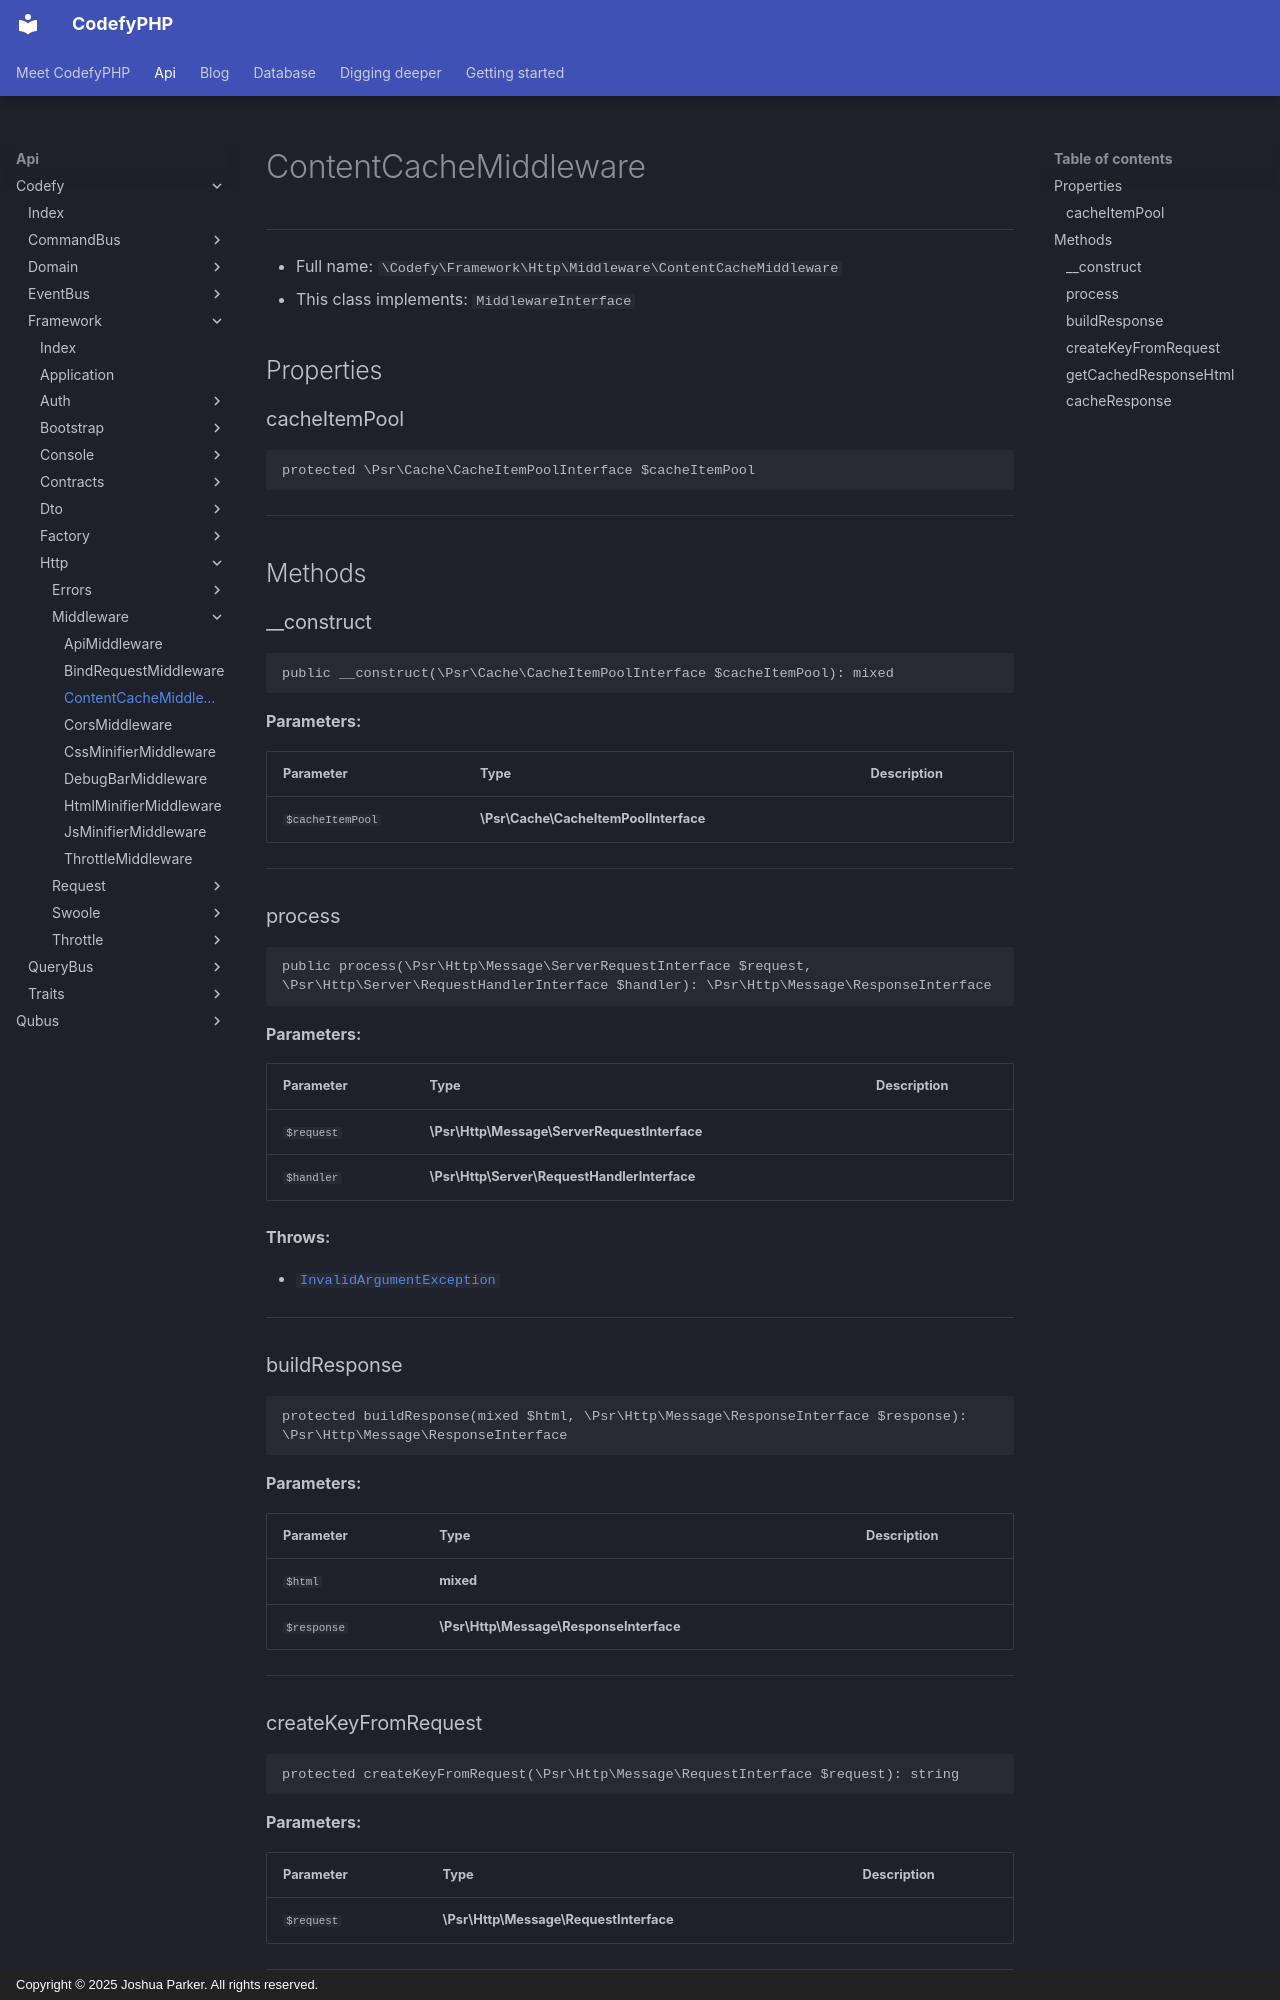

repository: codefyphp/docs · page: api/Codefy/Framework/Http/Middleware/ContentCacheMiddleware/index.html · generator: mkdocs · copyright: Copyright © 2025 Joshua Parker. All rights reserved.

# ContentCacheMiddleware

***

* Full name: `\Codefy\Framework\Http\Middleware\ContentCacheMiddleware`
* This class implements:
  `MiddlewareInterface`

## Properties

### cacheItemPool

```php
protected \Psr\Cache\CacheItemPoolInterface $cacheItemPool
```

***

## Methods

### __construct

```php
public __construct(\Psr\Cache\CacheItemPoolInterface $cacheItemPool): mixed
```

**Parameters:**

| Parameter        | Type                                  | Description |
|------------------|---------------------------------------|-------------|
| `$cacheItemPool` | **\Psr\Cache\CacheItemPoolInterface** |             |

***

### process

```php
public process(\Psr\Http\Message\ServerRequestInterface $request, \Psr\Http\Server\RequestHandlerInterface $handler): \Psr\Http\Message\ResponseInterface
```

**Parameters:**

| Parameter  | Type                                         | Description |
|------------|----------------------------------------------|-------------|
| `$request` | **\Psr\Http\Message\ServerRequestInterface** |             |
| `$handler` | **\Psr\Http\Server\RequestHandlerInterface** |             |

**Throws:**

- [`InvalidArgumentException`](../../../../Psr/Cache/InvalidArgumentException.md)

***

### buildResponse

```php
protected buildResponse(mixed $html, \Psr\Http\Message\ResponseInterface $response): \Psr\Http\Message\ResponseInterface
```

**Parameters:**

| Parameter   | Type                                    | Description |
|-------------|-----------------------------------------|-------------|
| `$html`     | **mixed**                               |             |
| `$response` | **\Psr\Http\Message\ResponseInterface** |             |

***

### createKeyFromRequest

```php
protected createKeyFromRequest(\Psr\Http\Message\RequestInterface $request): string
```

**Parameters:**

| Parameter  | Type                                   | Description |
|------------|----------------------------------------|-------------|
| `$request` | **\Psr\Http\Message\RequestInterface** |             |

***
